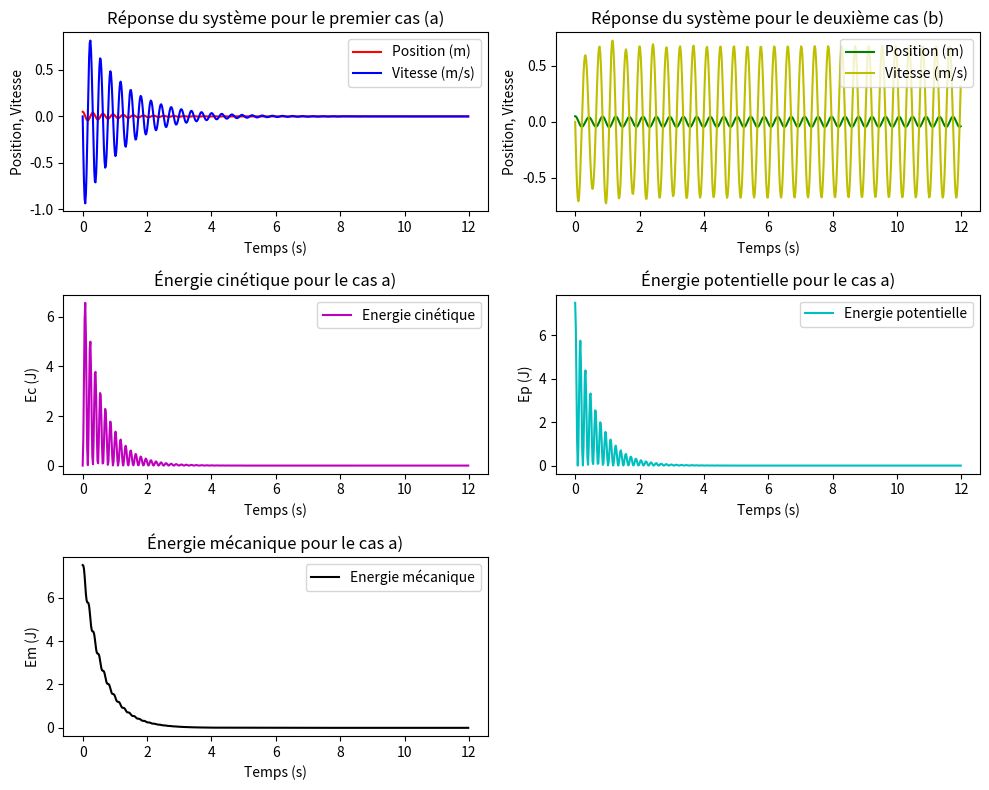

Python code for this plot:
# [redacted]
#[PROMOTION : L2 / LMD GENIE ELECTRIQUE]


import numpy as np
from scipy.integrate import odeint
import matplotlib.pyplot as plt

def systeme_masse_ressort_amortisseur(x, t, m, b, k, F):
    dxdt = np.zeros_like(x)
    dxdt[0] = x[1]
    dxdt[1] = (F(t) - b * x[1] - k * x[0]) / m
    return dxdt

# Paramètres du système
masse = 15.0  # Masse en kg
frottement = 25.0  # Coefficient de frottement de l'amortisseur en Ns/m
raideur = 6000.0  # Constante de raideur du ressort en N/m
position_initiale = 0.05  # Position initiale en m
vitesse_initiale = 0.0  # Vitesse initiale en m/s

# Fonction pour la force extérieure F(t)
F0 = 120.0  # Amplitude de la force en N
w = 15.0  # Fréquence de la force en rad/s
def force_exterieure(t):
    return F0 * np.cos(w * t)  # deuxième cas (a) Force extérieure F(t) = F0*cos(wt)

# Intervalle de temps
temps_initial = 0.0
temps_final = 12.0  # Temps final
pas_de_temps = 0.02  # Pas de temps

# Vecteur d'état initial
etat_initial = np.array([position_initiale, vitesse_initiale])

# Résolution de l'équation différentielle pour le premier cas(a) 
temps_a = np.arange(temps_initial, temps_final, pas_de_temps)
etat_a = odeint(systeme_masse_ressort_amortisseur, etat_initial, temps_a, args=(masse, frottement, raideur, lambda t: 0.0))

# Résolution de l'équation différentielle pour le deuxième cas (b) Une force extérieure F(t) = F0*cos(wt)
temps_b = np.arange(temps_initial, temps_final, pas_de_temps)
etat_b = odeint(systeme_masse_ressort_amortisseur, etat_initial, temps_b, args=(masse, frottement, raideur, force_exterieure))

# Affichage de la réponse du système pour les deux cas
plt.figure(figsize=(10, 8))

# Cas a)
plt.subplot(3, 2, 1)
plt.plot(temps_a, etat_a[:, 0], 'r', label='Position (m)')
plt.plot(temps_a, etat_a[:, 1], 'b', label='Vitesse (m/s)')
plt.xlabel('Temps (s)')
plt.ylabel('Position, Vitesse')
plt.legend()
plt.title('Réponse du système pour le premier cas (a)')

# Cas b)
plt.subplot(3, 2, 2)
plt.plot(temps_b, etat_b[:, 0], 'g', label='Position (m)')
plt.plot(temps_b, etat_b[:, 1], 'y', label='Vitesse (m/s)')
plt.xlabel('Temps (s)')
plt.ylabel('Position, Vitesse')
plt.legend()
plt.title('Réponse du système pour le deuxième cas (b)')

# Calcul des énergies cinétique, potentielle et mécanique pour le cas a)
E_cinetique_a = 0.5 * masse * etat_a[:, 1]**2
E_potentielle_a = 0.5 * raideur * etat_a[:, 0]**2
E_mecanique_a = E_cinetique_a + E_potentielle_a

# Plot de l'énergie cinétique pour le cas a)
plt.subplot(3, 2, 3)
plt.plot(temps_a, E_cinetique_a, 'm', label='Energie cinétique')
plt.xlabel('Temps (s)')
plt.ylabel('Ec (J)')
plt.legend()
plt.title('Énergie cinétique pour le cas a)')

# Plot de l'énergie potentielle pour le cas a)
plt.subplot(3, 2, 4)
plt.plot(temps_a, E_potentielle_a, 'c', label='Energie potentielle')
plt.xlabel('Temps (s)')
plt.ylabel('Ep (J)')
plt.legend()
plt.title('Énergie potentielle pour le cas a)')

# Plot de l'énergie mécanique pour le cas a)
plt.subplot(3, 2, 5)
plt.plot(temps_a, E_mecanique_a, 'k', label='Energie mécanique')
plt.xlabel('Temps (s)')
plt.ylabel('Em (J)')
plt.legend()
plt.title('Énergie mécanique pour le cas a)')

plt.tight_layout()
plt.show()
